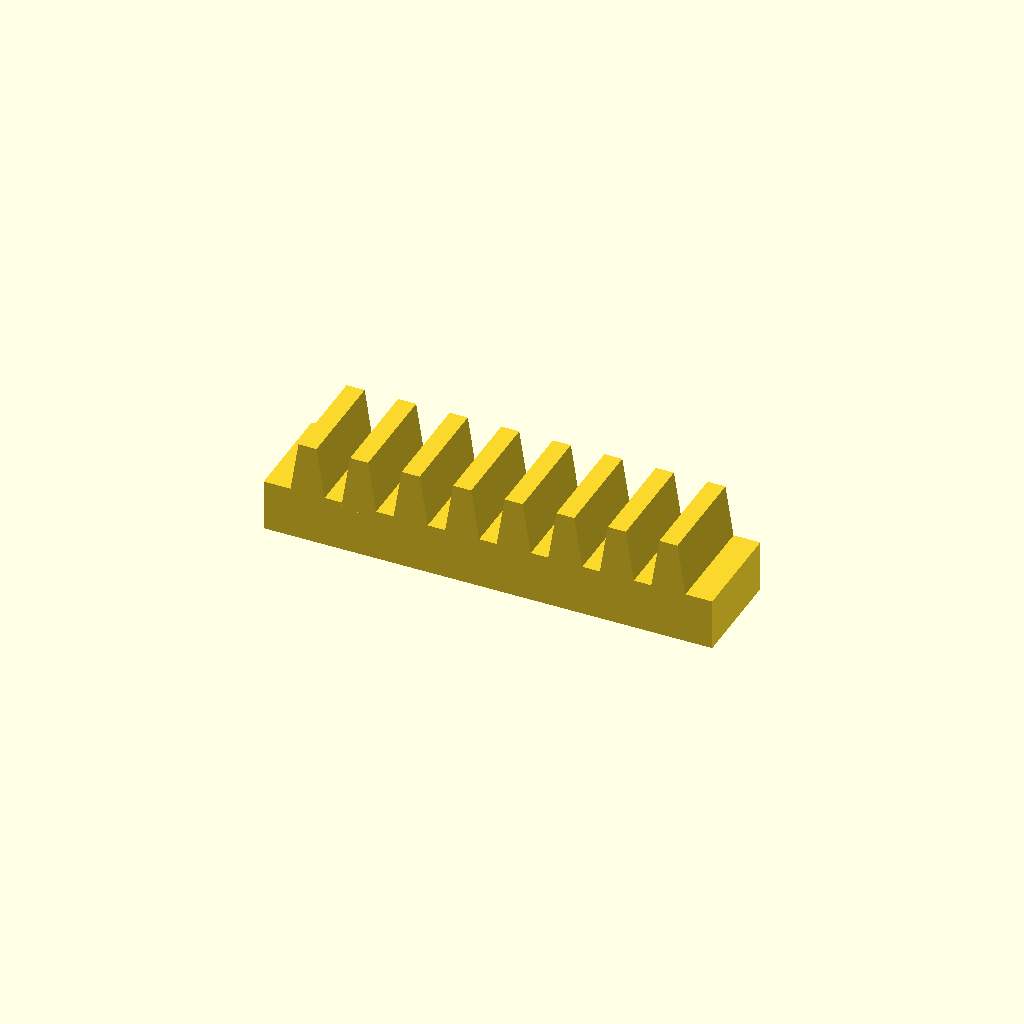
Cell 1: rendered with the file's own defaults.
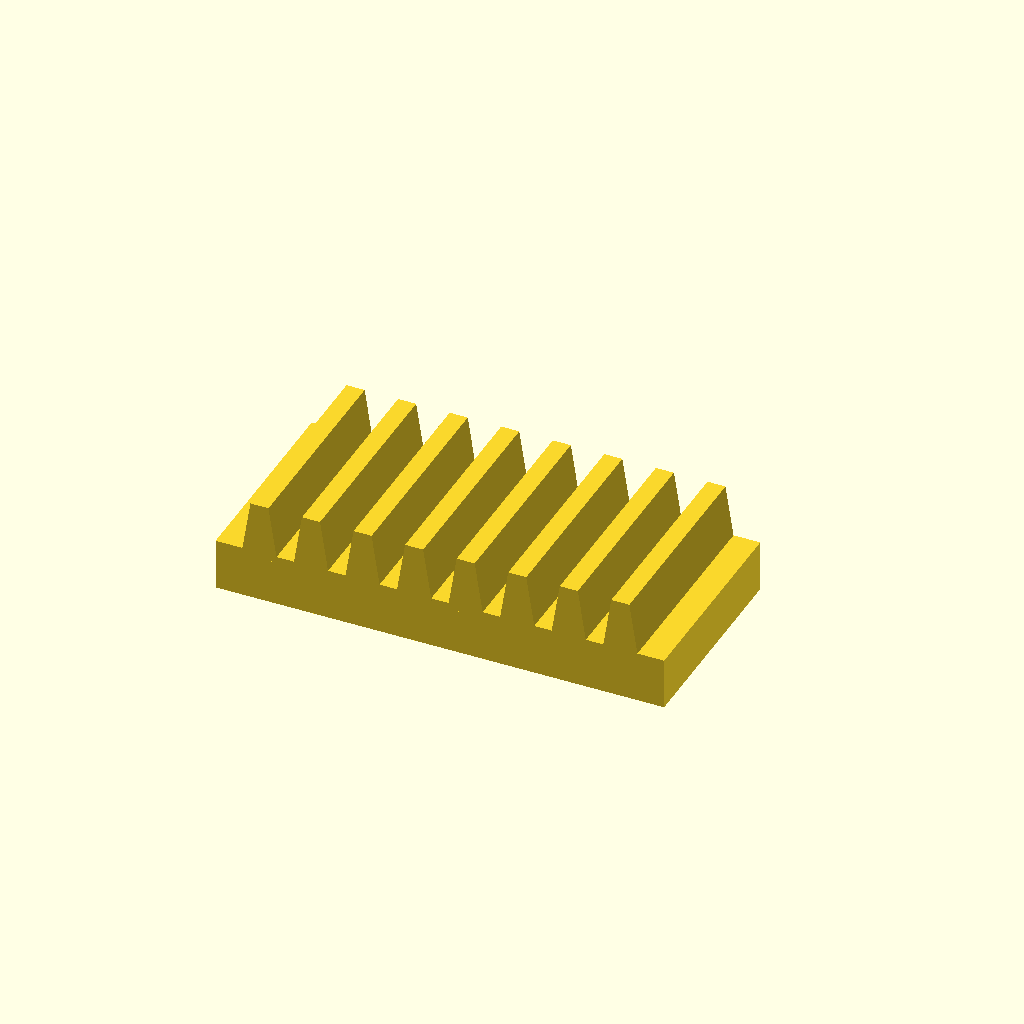
Cell 2: bar_w = 32 (everything else at default).
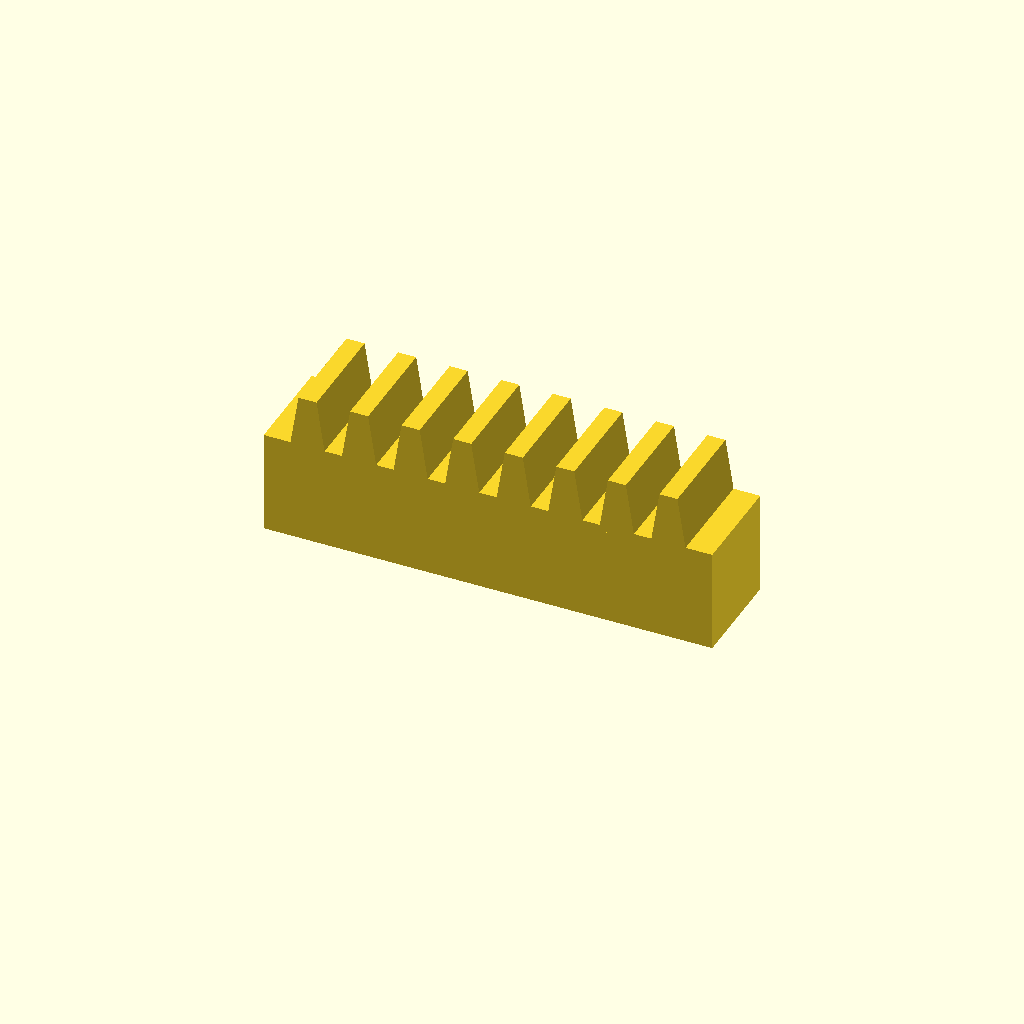
Cell 3: bar_h = 16 (everything else at default).
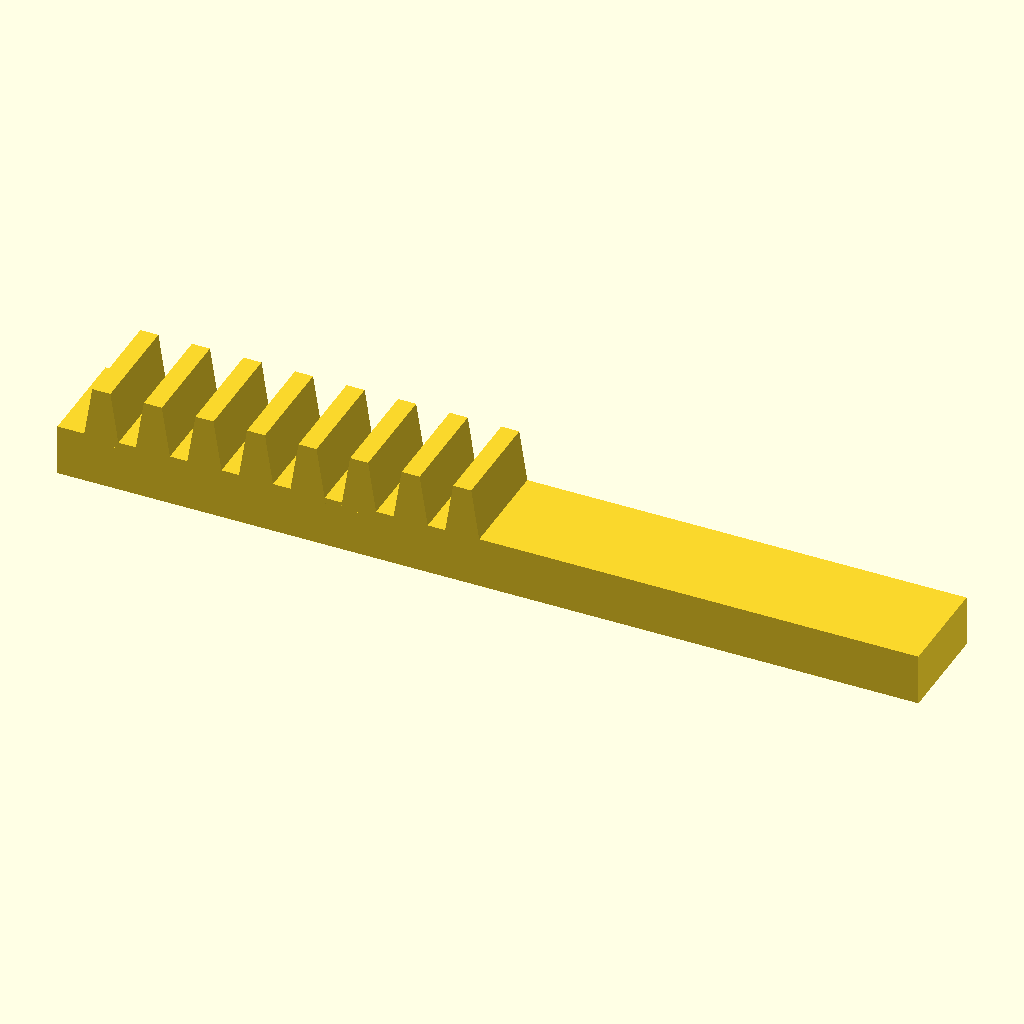
Cell 4: the same model with teeth = 16.
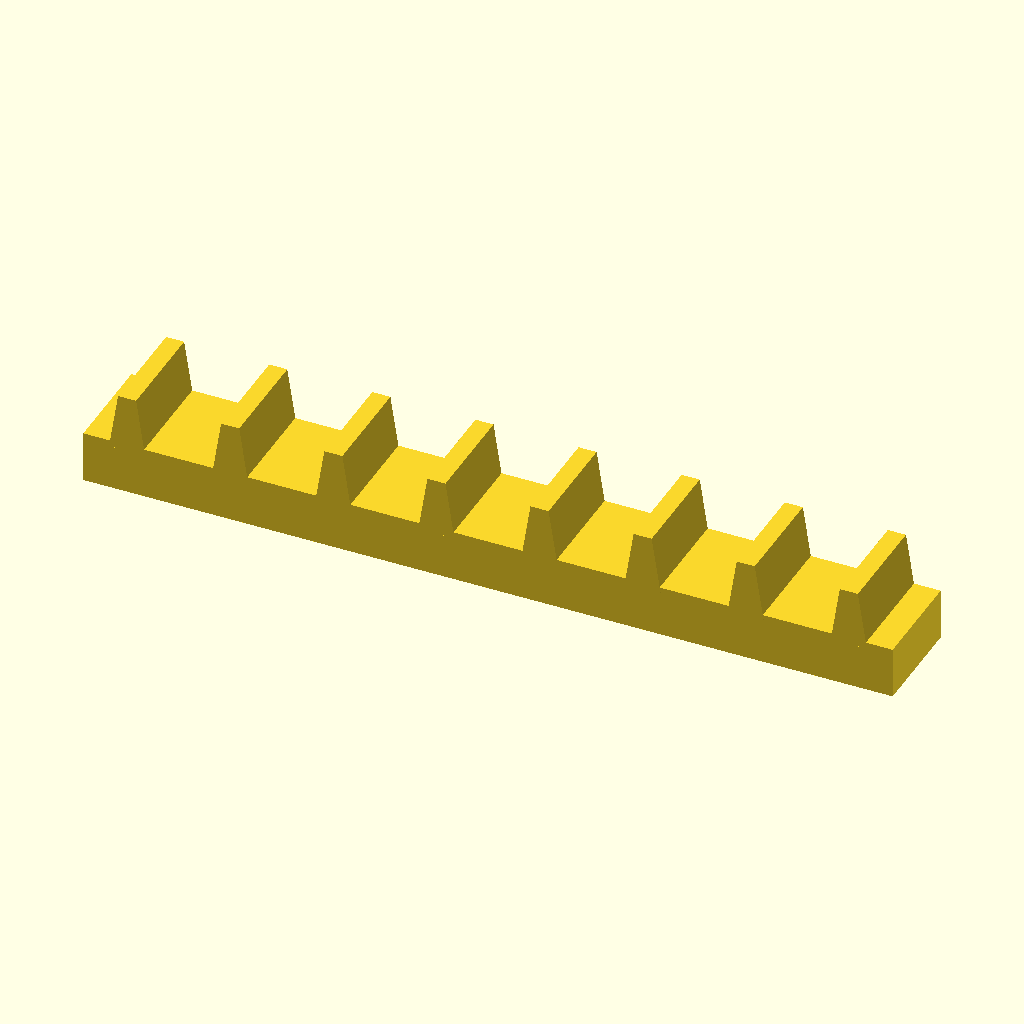
Cell 5: the same model with pitch = 16.
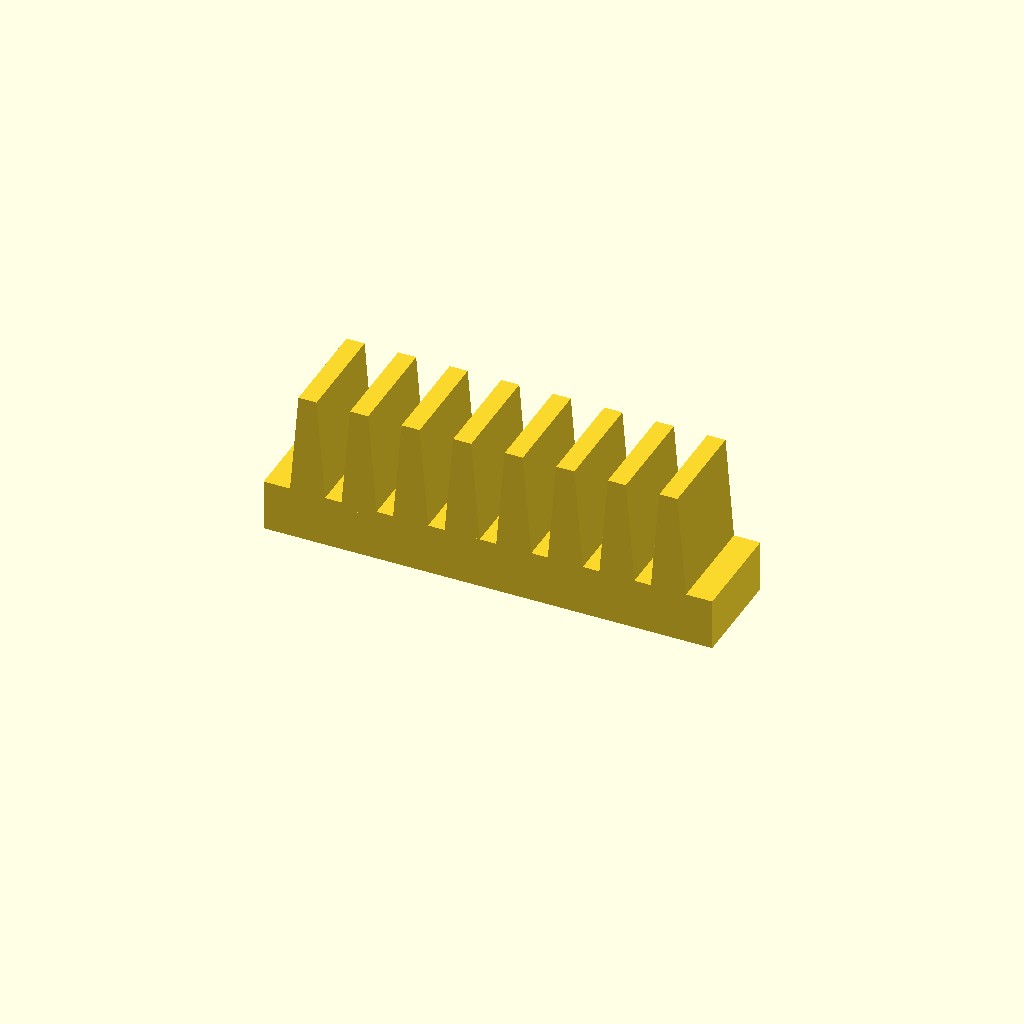
Cell 6: tooth_h = 16 (everything else at default).
One fixed orthographic camera (rotation 55°, 0°, 25°; colour scheme Cornfield) for every cell.
OpenSCAD source file optional_data/data/place1/rackbars/part_0185.scad:
$fn = 32;

// ----------------------------------------------------------------------
// Toothed rack, 8 teeth
// 8 mm pitch, 8 mm teeth
// ----------------------------------------------------------------------

// --- parameters (mm) ---
bar_w = 16;     // bar width (Y)
bar_h = 8;      // bar height (Z)
teeth = 8;      // number of teeth
pitch = 8;      // tooth pitch
tooth_h = 8;    // tooth height above the bar
root_w = 5.6;   // tooth width at the root
crest_w = 2.8;  // tooth width at the crest

// --- derived feature positions (mm) ---
span = (teeth - 1) * pitch;  // = 56   distance between the outer teeth
bar_l = span + root_w + 8;   // = 69.6   bar length: teeth plus 4 mm at each end
tooth_x = -span / 2;         // = -28   X of the first tooth
height = bar_h + tooth_h;    // = 16   overall height
feature_centers = [
  [tooth_x + 0 * pitch, -bar_w / 2],
  [tooth_x + 1 * pitch, -bar_w / 2],
  [tooth_x + 2 * pitch, -bar_w / 2],
  [tooth_x + 3 * pitch, -bar_w / 2],
  [tooth_x + 4 * pitch, -bar_w / 2],
  [tooth_x + 5 * pitch, -bar_w / 2],
  [tooth_x + 6 * pitch, -bar_w / 2],
  [tooth_x + 7 * pitch, -bar_w / 2]
];   // tooth centre line, drives the tooth loop

// bar with a rack of teeth, one extruded trapezoium per centre
module rack_tooth() {
  linear_extrude(height = bar_w)
    polygon(points = [
      [0, 0],
      [root_w, 0],
      [root_w / 2 + crest_w / 2, tooth_h + 1],
      [root_w / 2 - crest_w / 2, tooth_h + 1]
    ]);
}

union() {
  translate([-bar_l / 2, -bar_w, 0]) cube([bar_l, bar_w, bar_h]);
  for (centre = feature_centers)
    translate([centre[0] - root_w / 2, 0, bar_h - 1]) rotate([90, 0, 0]) rack_tooth();
}
Customizer parameters (derived from the source; name, type, default, range or options):
bar_w: number, default 16
bar_h: number, default 8
teeth: number, default 8
pitch: number, default 8
tooth_h: number, default 8
root_w: number, default 5.6
crest_w: number, default 2.8
